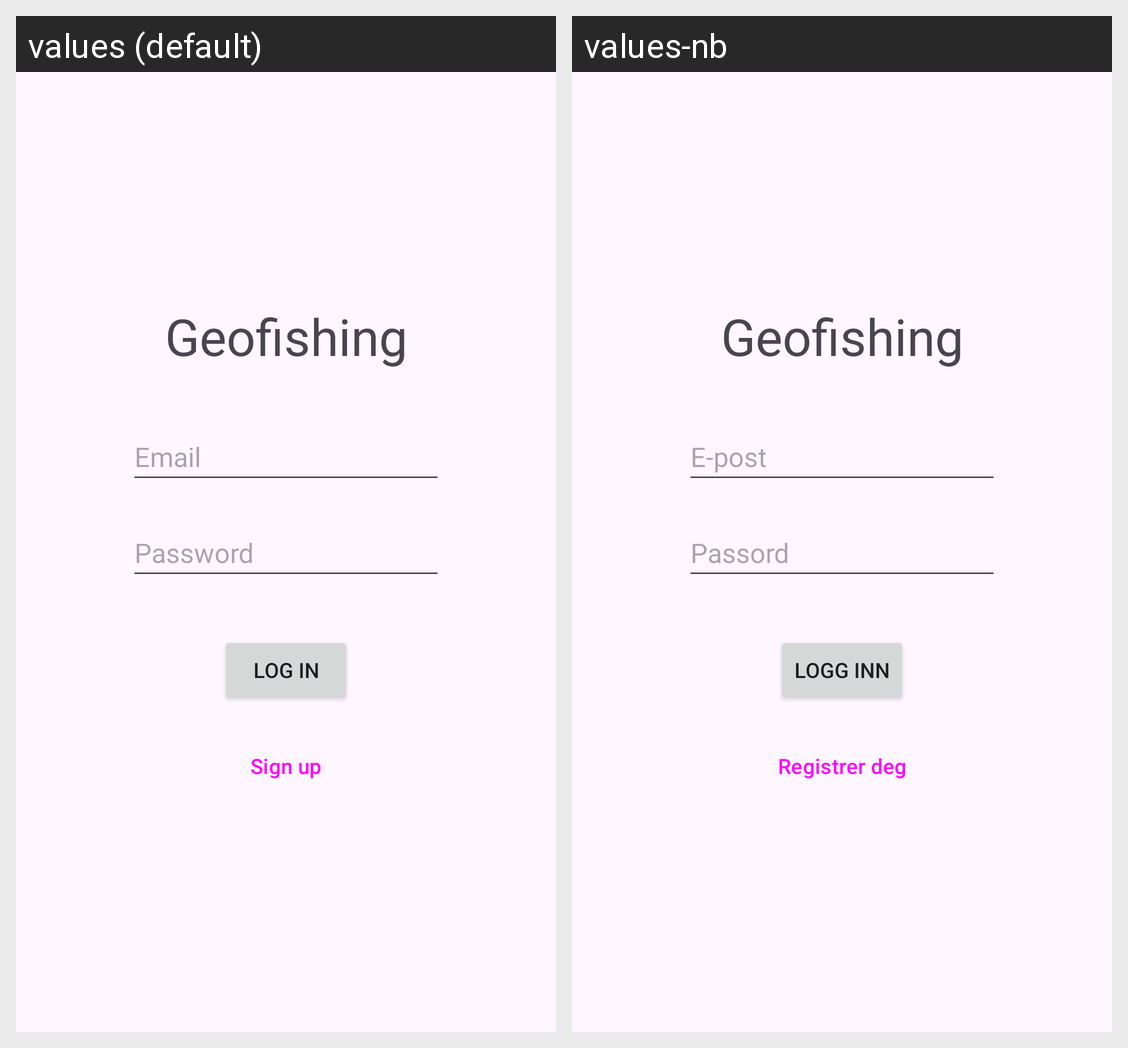

The same Android screen rendered under two of its app's locales, left to right. List the strings drawn on it with the default value and each locale's translation.
Android screen res/layout/fragment_login.xml rendered under 2 locales, left to right: values (default), values-nb. Device: Nexus 5 (rendered at 1080×1920; each locale shown at half size, 540×960, under a caption strip naming it); theme Theme.Material3.DayNight.NoActionBar.
Strings drawn on this screen, with the default value and each locale's value (text and hints the layout hard-codes, and strings that could not be matched under every locale, appear in the picture but are not listed):

auth_password_hint
  values: Password
  values-nb: Passord

auth_email_hint
  values: Email
  values-nb: E-post

auth_login_button_text
  values: Log in
  values-nb: Logg inn

auth_signup_button_text
  values: Sign up
  values-nb: Registrer deg

app_name
  values: Geofishing
  values-nb: Geofishing
